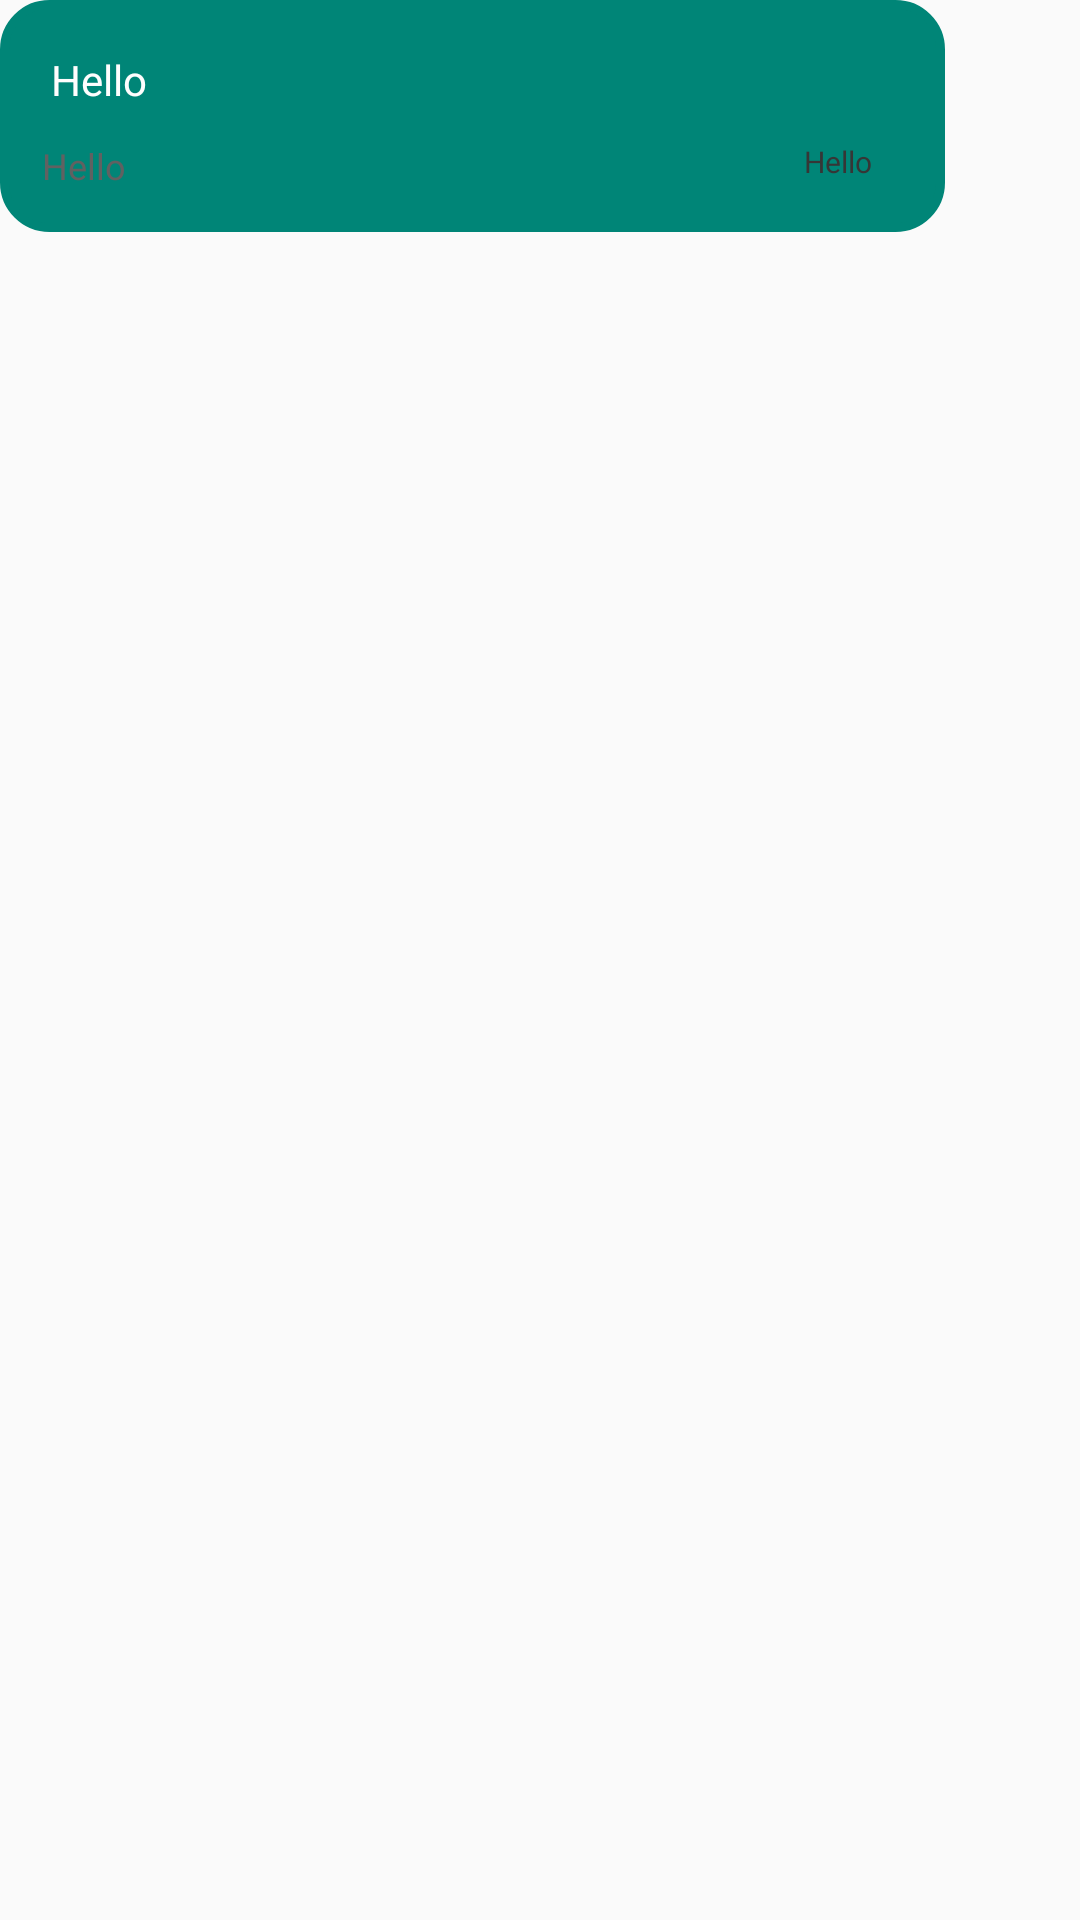

Android layout source for this screen:
<!-- AndroidManifest.xml: application theme AppTheme -->
<!-- res/layout/listview.xml -->
<?xml version="1.0" encoding="utf-8"?>
<LinearLayout xmlns:android="http://schemas.android.com/apk/res/android"
    android:orientation="vertical" android:layout_width="match_parent"
    android:layout_height="match_parent">

    <LinearLayout
        android:layout_width="315dp"

        android:layout_height="wrap_content"
        android:orientation="vertical"
        android:background="@drawable/text_background"
        android:padding="10dp">

        <TextView
            android:layout_width="290dp"
            android:text="Hello"
            android:padding="7dp"
            android:textColor="@color/colorWhite"
            android:layout_height="wrap_content"
            android:id="@+id/chat_text"/>

        <RelativeLayout
            android:layout_width="290dp"
            android:layout_height="wrap_content"
            android:orientation="horizontal"
            android:padding="4dp">

            <TextView
                android:layout_width="60dp"
                android:id="@+id/user_name"
                android:textSize="12sp"
                android:text="Hello"
                android:textColor="@color/colorGrey"
                android:layout_height="wrap_content" />

            <TextView
                android:id="@+id/time_stamp"
                android:layout_width="28dp"
                android:layout_height="wrap_content"
                android:layout_alignParentRight="true"
                android:textColor="@color/colorDark_Grey"
                android:text="Hello"
                android:textSize="10sp" />

        </RelativeLayout>

    </LinearLayout>
</LinearLayout>
<!-- resources referenced by this layout -->
<resources>
  <color name="colorDark_Grey">#363636</color>
  <color name="colorGrey">#616161</color>
  <color name="colorWhite">#FFFEFE</color>
  <!-- drawable text_background (drawable) -->
  <?xml version="1.0" encoding="UTF-8"?>
  <shape xmlns:android="http://schemas.android.com/apk/res/android">
      <solid android:color="#008577"/>
      <stroke android:width="3dp" android:color="#008577" />
  
      <corners android:radius="15dp"/>
      <padding android:left="0dp" android:top="0dp" android:right="0dp" android:bottom="0dp" />
  </shape>
  <style name="AppTheme" parent="Theme.AppCompat.Light.DarkActionBar">
          
          <item name="colorPrimary">@color/colorPrimary</item>
          <item name="colorPrimaryDark">@color/colorPrimaryDark</item>
          <item name="colorAccent">@color/colorAccent</item>
      </style>
  <color name="colorPrimary">#008577</color>
  <color name="colorPrimaryDark">#00574B</color>
  <color name="colorAccent">#313131</color>
</resources>
